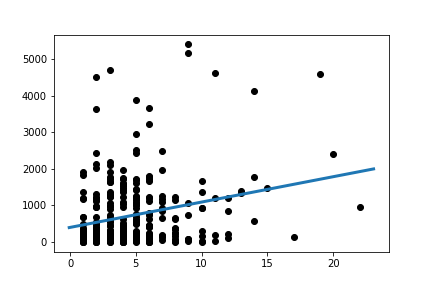

The data file committed next to this chart (first rows):
Slope:	69.45920591049234
Intercept:	399.3
R_value:	0.2426
P_value:	1.3370949475693725e-05
